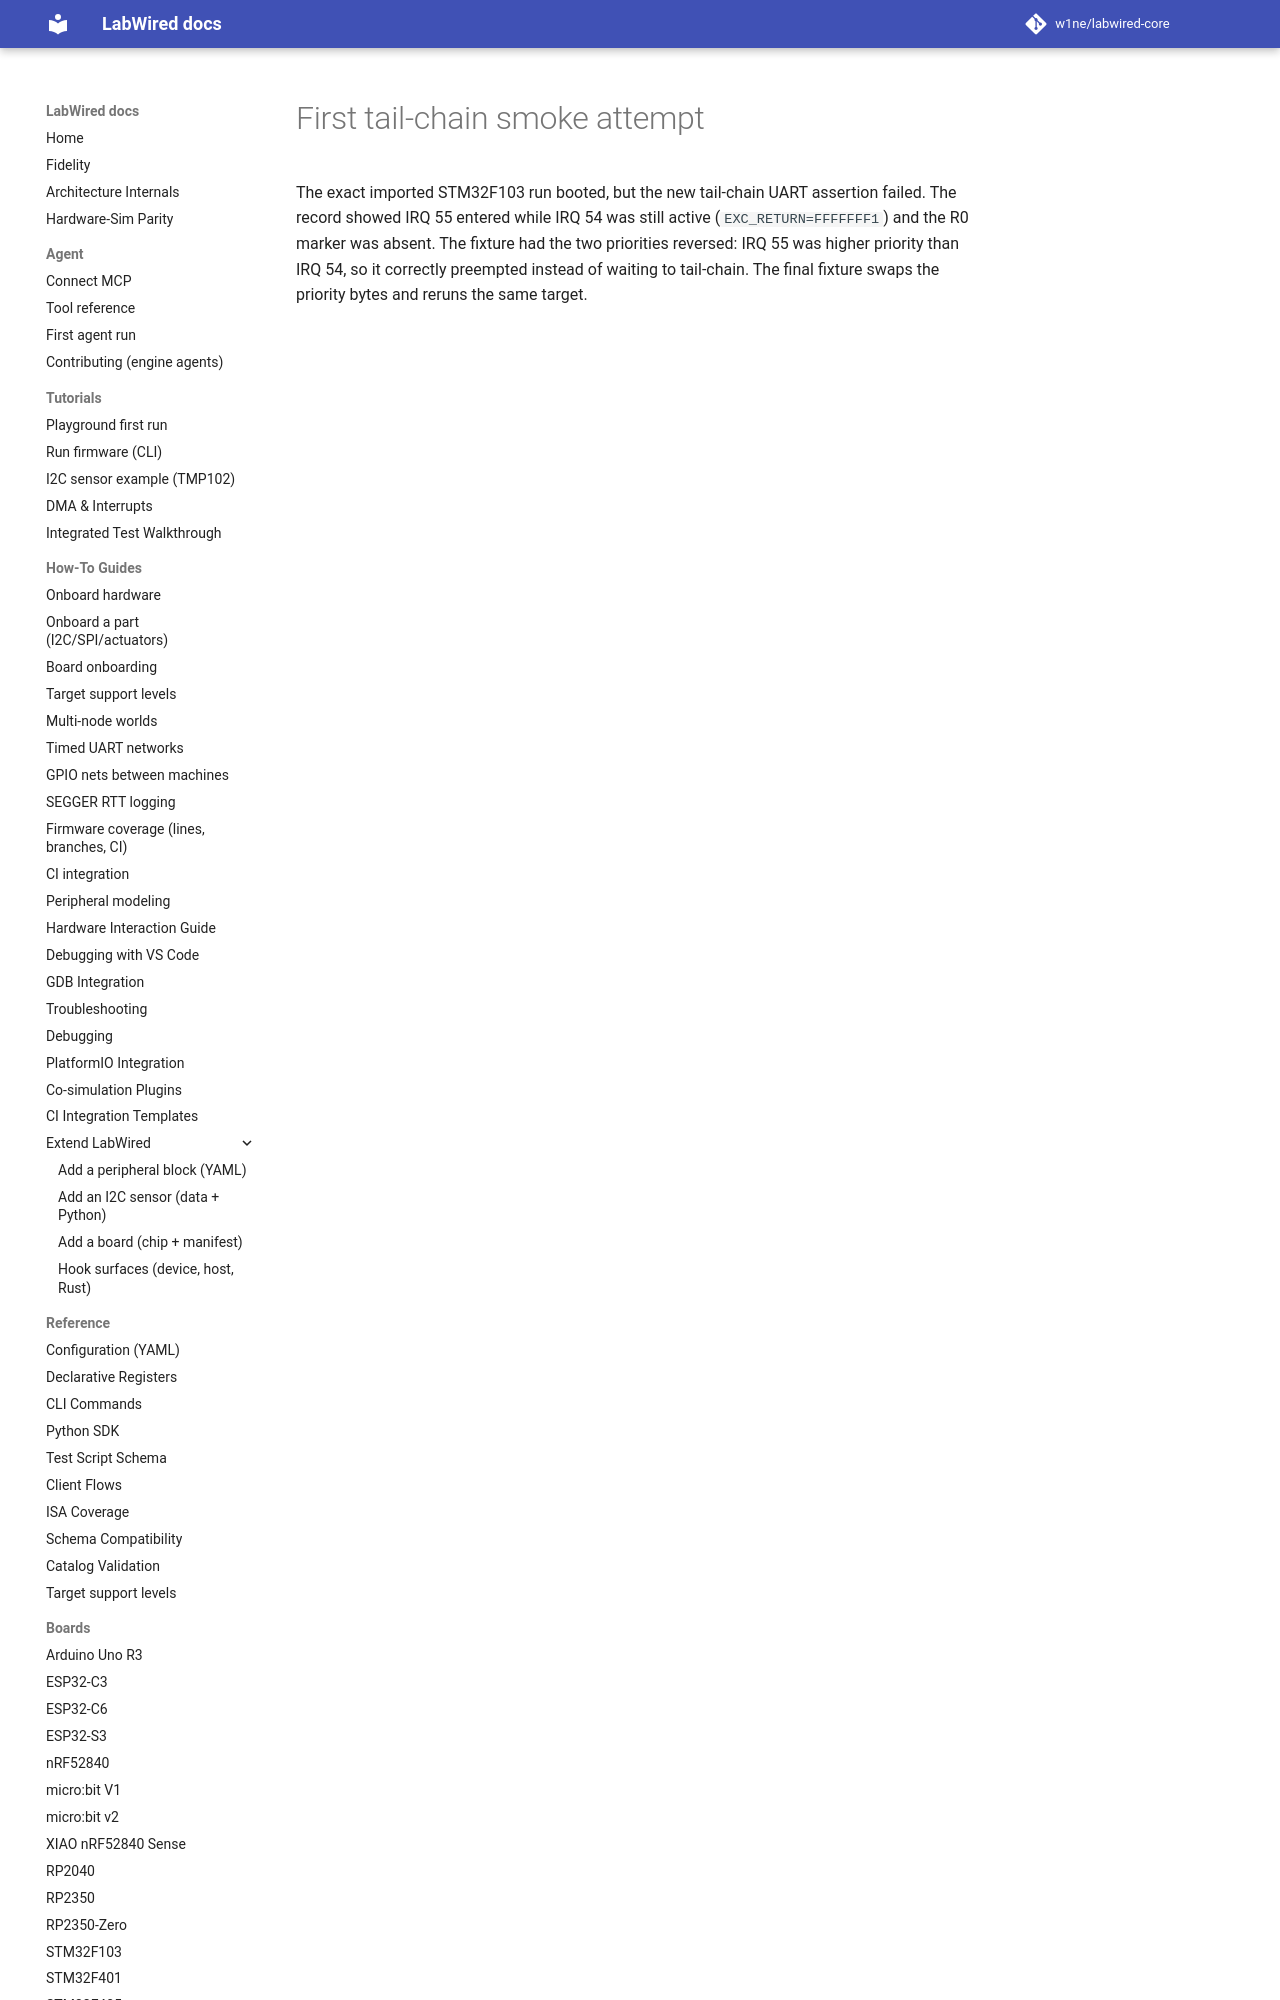

repository: CrispStrobe/labwired-core · page: coverage/renode-onboarding/attempt-history/stm32f103/2026-11-11-tailchain-first-run/index.html · generator: mkdocs

# First tail-chain smoke attempt

The exact imported STM32F103 run booted, but the new tail-chain UART assertion failed. The record showed IRQ 55 entered while IRQ 54 was still active (`EXC_RETURN=FFFFFF
